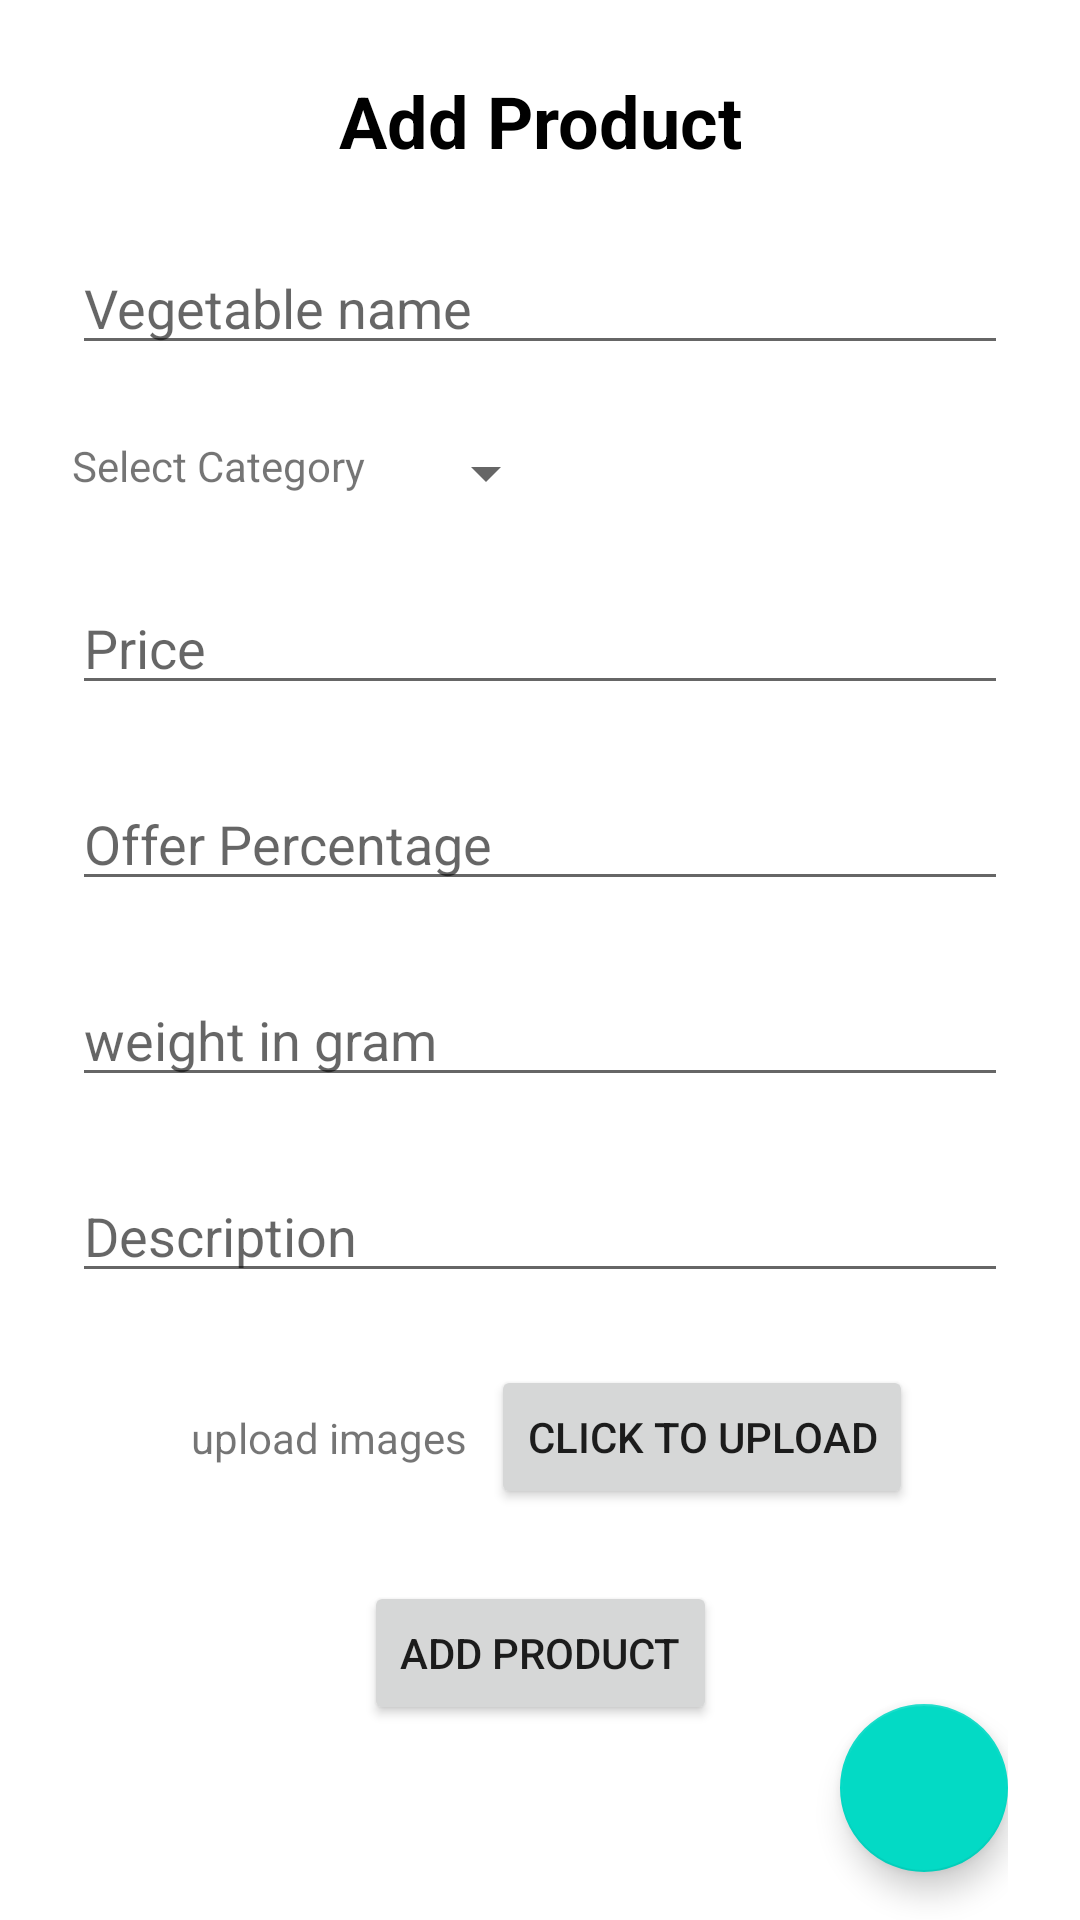

Android layout source for this screen:
<!-- AndroidManifest.xml: application theme Theme.VeggieBasket -->
<!-- res/layout/fragment_admin_home.xml -->
<?xml version="1.0" encoding="utf-8"?>
<androidx.constraintlayout.widget.ConstraintLayout xmlns:android="http://schemas.android.com/apk/res/android"
    xmlns:tools="http://schemas.android.com/tools"
    android:layout_width="match_parent"
    xmlns:app="http://schemas.android.com/apk/res-auto"

    android:layout_height="match_parent"
    tools:context=".admin.fragments.admin_home_screen.AdminHomeFragment">


    <ScrollView
        android:id="@+id/scrollView2"
        android:layout_width="0dp"
        android:layout_height="0dp"
        android:fillViewport="true"
        app:layout_constraintBottom_toBottomOf="parent"
        app:layout_constraintEnd_toEndOf="parent"
        app:layout_constraintStart_toStartOf="parent"
        app:layout_constraintTop_toTopOf="parent"
        >

        <androidx.constraintlayout.widget.ConstraintLayout
            android:layout_width="match_parent"
            android:layout_height="match_parent"
            android:paddingHorizontal="24dp">

            <com.google.android.material.floatingactionbutton.FloatingActionButton
                android:id="@+id/floatingActionButtonAdmin"
                android:layout_width="wrap_content"
                android:layout_height="wrap_content"
                android:layout_marginBottom="16dp"
                android:clickable="true"
                android:src="@drawable/baseline_refresh_24"
                app:layout_constraintBottom_toBottomOf="parent"
                app:layout_constraintEnd_toEndOf="parent" />

            <TextView
                android:id="@+id/heading"
                android:layout_width="wrap_content"
                android:layout_height="wrap_content"
                android:layout_marginTop="24dp"
                android:text="Add Product"
                android:textColor="@color/black"
                android:textSize="24sp"
                android:textStyle="bold"
                app:layout_constraintEnd_toEndOf="parent"
                app:layout_constraintStart_toStartOf="parent"
                app:layout_constraintTop_toTopOf="parent" />

            <EditText
                android:id="@+id/vege_name"
                android:layout_width="match_parent"
                android:layout_height="wrap_content"
                android:layout_marginTop="24dp"
                android:ems="10"
                android:hint="Vegetable name"
                android:inputType="text"
                app:layout_constraintEnd_toEndOf="parent"
                app:layout_constraintStart_toStartOf="parent"
                app:layout_constraintTop_toBottomOf="@id/heading" />

            <LinearLayout
                android:id="@+id/LLcategory"
                android:layout_width="match_parent"
                android:layout_height="wrap_content"
                android:layout_marginTop="24dp"
                android:orientation="horizontal"
                app:layout_constraintEnd_toEndOf="parent"
                app:layout_constraintStart_toStartOf="parent"
                app:layout_constraintTop_toBottomOf="@id/vege_name">

                <TextView
                    android:layout_width="wrap_content"
                    android:layout_height="wrap_content"
                    android:text="Select Category" />

                <Spinner
                    android:id="@+id/spinnerOptions"
                    android:layout_width="wrap_content"
                    android:layout_height="wrap_content"
                    android:layout_marginStart="16dp" />
            </LinearLayout>

            <EditText
                android:id="@+id/vege_price"

                android:layout_width="match_parent"
                android:layout_height="wrap_content"
                android:layout_marginTop="24sp"
                android:ems="10"
                android:hint="Price"
                android:inputType="number"
                app:layout_constraintEnd_toEndOf="parent"
                app:layout_constraintStart_toStartOf="parent"
                app:layout_constraintTop_toBottomOf="@id/LLcategory" />

            <EditText
                android:id="@+id/vege_offerpercentage"

                android:layout_width="match_parent"
                android:layout_height="wrap_content"
                android:layout_marginTop="24dp"
                android:ems="10"
                android:hint="Offer Percentage"
                android:inputType="numberDecimal"
                app:layout_constraintEnd_toEndOf="parent"
                app:layout_constraintStart_toStartOf="parent"
                app:layout_constraintTop_toBottomOf="@id/vege_price" />

            <EditText
                android:id="@+id/vege_weight"
                android:layout_width="match_parent"
                android:layout_height="wrap_content"
                android:layout_marginTop="24dp"
                android:ems="10"
                android:hint="weight in gram"
                android:inputType="number"
                app:layout_constraintEnd_toEndOf="parent"
                app:layout_constraintStart_toStartOf="parent"
                app:layout_constraintTop_toBottomOf="@id/vege_offerpercentage" />

            <EditText
                android:id="@+id/vege_description"

                android:layout_width="match_parent"
                android:layout_height="wrap_content"
                android:layout_marginTop="24dp"
                android:ems="10"
                android:hint="Description"
                app:layout_constraintEnd_toEndOf="parent"
                app:layout_constraintStart_toStartOf="parent"
                app:layout_constraintTop_toBottomOf="@+id/vege_weight" />

            <androidx.constraintlayout.widget.ConstraintLayout
                android:id="@+id/LLuploadImages"
                android:layout_width="wrap_content"
                android:layout_height="wrap_content"
                android:layout_marginTop="24dp"
                android:orientation="horizontal"
                app:layout_constraintEnd_toEndOf="parent"
                app:layout_constraintStart_toStartOf="parent"
                app:layout_constraintTop_toBottomOf="@id/vege_description">

                <TextView
                    android:id="@+id/textView7"
                    android:layout_width="wrap_content"
                    android:layout_height="wrap_content"
                    android:layout_marginHorizontal="8dp"
                    android:text="upload images"
                    app:layout_constraintBottom_toBottomOf="parent"
                    app:layout_constraintStart_toStartOf="parent"
                    app:layout_constraintTop_toTopOf="parent"
                    app:layout_constraintVertical_bias="0.5" />

                <Button
                    android:id="@+id/uploadImagesBtn"
                    android:layout_width="wrap_content"
                    android:layout_height="wrap_content"
                    android:layout_marginHorizontal="8dp"
                    android:text="click to upload"
                    app:layout_constraintBottom_toBottomOf="parent"
                    app:layout_constraintStart_toEndOf="@+id/textView7"
                    app:layout_constraintTop_toTopOf="parent"
                    app:layout_constraintVertical_bias="0.5" />

                <ProgressBar
                    android:id="@+id/uploadProgressBar"
                    style="?android:attr/progressBarStyle"
                    android:layout_width="wrap_content"
                    android:visibility="gone"
                    android:layout_height="wrap_content"
                    app:layout_constraintBottom_toBottomOf="parent"
                    app:layout_constraintEnd_toEndOf="parent"
                    app:layout_constraintStart_toStartOf="@+id/uploadImagesBtn"
                    app:layout_constraintTop_toTopOf="parent" />

            </androidx.constraintlayout.widget.ConstraintLayout>

            <Button
                android:id="@+id/addProductBtn"
                android:layout_width="wrap_content"
                android:layout_height="wrap_content"
                android:layout_marginTop="24dp"

                android:text="Add Product"
                app:layout_constraintEnd_toEndOf="parent"
                app:layout_constraintHorizontal_bias="0.5"
                app:layout_constraintStart_toStartOf="parent"
                app:layout_constraintTop_toBottomOf="@+id/LLuploadImages"
                tools:layout_editor_absoluteY="535dp" />

            <ProgressBar
                android:id="@+id/addProductProgessbar"
                style="?android:attr/progressBarStyle"
                android:layout_width="wrap_content"
                android:visibility="gone"
                android:layout_height="wrap_content"
                app:layout_constraintTop_toTopOf="@id/addProductBtn"
                app:layout_constraintBottom_toBottomOf="@+id/addProductBtn"
                app:layout_constraintEnd_toEndOf="@+id/addProductBtn"
                app:layout_constraintStart_toStartOf="@+id/addProductBtn" />




        </androidx.constraintlayout.widget.ConstraintLayout>

    </ScrollView>

</androidx.constraintlayout.widget.ConstraintLayout>
<!-- resources referenced by this layout -->
<resources>
  <color name="black">#FF000000</color>
  <style name="Theme.VeggieBasket" parent="Theme.MaterialComponents.Light.NoActionBar">
          
          <item name="colorPrimary">@color/purple_500</item>
          <item name="colorPrimaryVariant">@color/purple_700</item>
          <item name="colorOnPrimary">@color/white</item>
          
          <item name="colorSecondary">@color/teal_200</item>
          <item name="colorSecondaryVariant">@color/teal_700</item>
          <item name="colorOnSecondary">@color/black</item>
          
          <item name="android:statusBarColor">?attr/colorPrimaryVariant</item>
          <item name="android:forceDarkAllowed" tools:targetApi="q">false</item>
  
          
      </style>
  <color name="purple_500">#018786</color>
  <color name="purple_700">#04605F</color>
  <color name="white">#FFFFFFFF</color>
  <color name="teal_200">#FF03DAC5</color>
  <color name="teal_700">#FF018786</color>
</resources>
